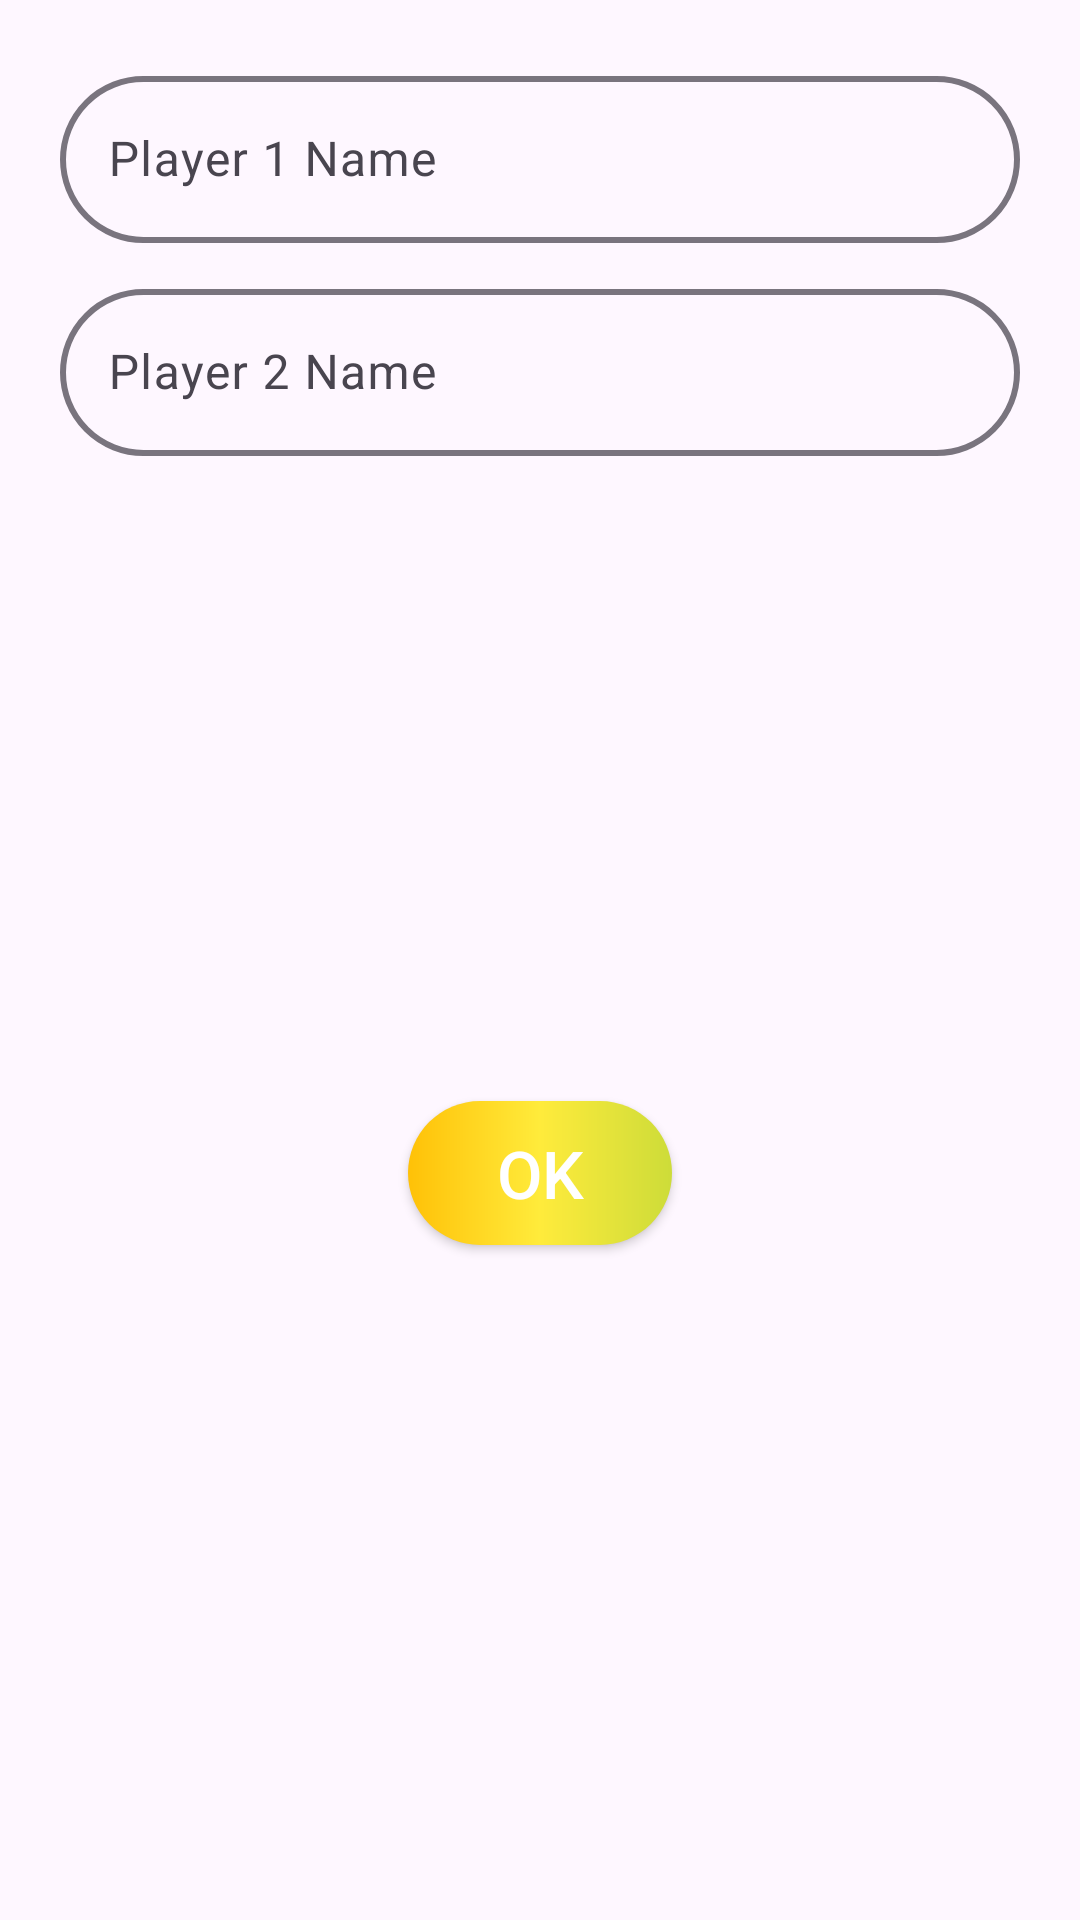

Reconstruct the res/layout file that produces this screen, plus the resources it refers to.
<!-- AndroidManifest.xml: application theme Theme.Rock_paper_scissor_game -->
<!-- res/layout/player_name_dialog.xml -->
<?xml version="1.0" encoding="utf-8"?>

<androidx.constraintlayout.widget.ConstraintLayout xmlns:android="http://schemas.android.com/apk/res/android"
    xmlns:tools="http://schemas.android.com/tools"
    android:layout_width="300dp"
    android:layout_height="wrap_content"
    xmlns:app="http://schemas.android.com/apk/res-auto"
    android:padding="20dp">

    <com.google.android.material.textfield.TextInputLayout
        android:id="@+id/til1"
        android:layout_width="match_parent"
        style="@style/ThemeOverlay.Material3.AutoCompleteTextView.OutlinedBox"
        app:boxCornerRadiusTopStart="30dp"
        app:boxCornerRadiusTopEnd="30dp"
        app:boxCornerRadiusBottomEnd="30dp"
        app:boxCornerRadiusBottomStart="30dp"
        app:boxStrokeWidth="2dp"
        android:layout_height="wrap_content"
        app:layout_constraintEnd_toEndOf="parent"
        app:layout_constraintStart_toStartOf="parent"
        app:layout_constraintTop_toTopOf="parent">

        <androidx.appcompat.widget.AppCompatEditText
            android:id="@+id/name1"
            android:layout_width="match_parent"
            android:layout_height="wrap_content"
            android:hint="Player 1 Name"
            android:inputType="textCapWords"
            android:textColor="@color/material_dynamic_neutral0"
            />
    </com.google.android.material.textfield.TextInputLayout>


    <com.google.android.material.textfield.TextInputLayout
        android:id="@+id/til2"
        android:layout_width="match_parent"
        style="@style/ThemeOverlay.Material3.AutoCompleteTextView.OutlinedBox"
        app:boxCornerRadiusTopStart="30dp"
        app:boxCornerRadiusTopEnd="30dp"
        app:boxCornerRadiusBottomEnd="30dp"
        app:boxCornerRadiusBottomStart="30dp"
        app:boxStrokeWidth="2dp"
        android:layout_marginTop="10dp"
        android:layout_height="wrap_content"
        app:layout_constraintEnd_toEndOf="parent"
        app:layout_constraintStart_toStartOf="parent"
        app:layout_constraintTop_toBottomOf="@id/til1">

        <androidx.appcompat.widget.AppCompatEditText
            android:id="@+id/name2"
            android:layout_width="match_parent"
            android:layout_height="wrap_content"
            android:hint="Player 2 Name"
            android:inputType="textCapWords"
            android:textColor="@color/material_dynamic_neutral0"
            />
    </com.google.android.material.textfield.TextInputLayout>

    <androidx.appcompat.widget.AppCompatButton
        android:id="@+id/btnOK"
        android:layout_width="wrap_content"
        android:layout_height="wrap_content"
        android:layout_marginTop="10dp"
        android:background="@drawable/gradient_bg"
        android:text="OK"
        android:textSize="22sp"
        android:textColor="@color/white"
        app:layout_constraintBottom_toBottomOf="parent"
        app:layout_constraintEnd_toEndOf="parent"
        app:layout_constraintStart_toStartOf="parent"
        app:layout_constraintTop_toBottomOf="@+id/til2" />

</androidx.constraintlayout.widget.ConstraintLayout>
<!-- resources referenced by this layout -->
<resources>
  <!-- drawable gradient_bg (drawable) -->
  <?xml version="1.0" encoding="utf-8"?>
  
  <shape xmlns:android="http://schemas.android.com/apk/res/android"
      android:shape="rectangle">
      <corners android:radius="30dp"/>
      <gradient android:startColor="#FFC107" android:centerColor="#FFEB3B" android:endColor="#cddc39"/>
  
  </shape>
  <style name="Theme.Rock_paper_scissor_game" parent="Base.Theme.Rock_paper_scissor_game" />
  <style name="Base.Theme.Rock_paper_scissor_game" parent="Theme.Material3.DayNight.NoActionBar">
          
          
      </style>
  <!-- not gathered from this repository: default colours our renderer supplied (Android Studio template values) -->
  <color name="white">#FFFFFFFF</color>
</resources>
